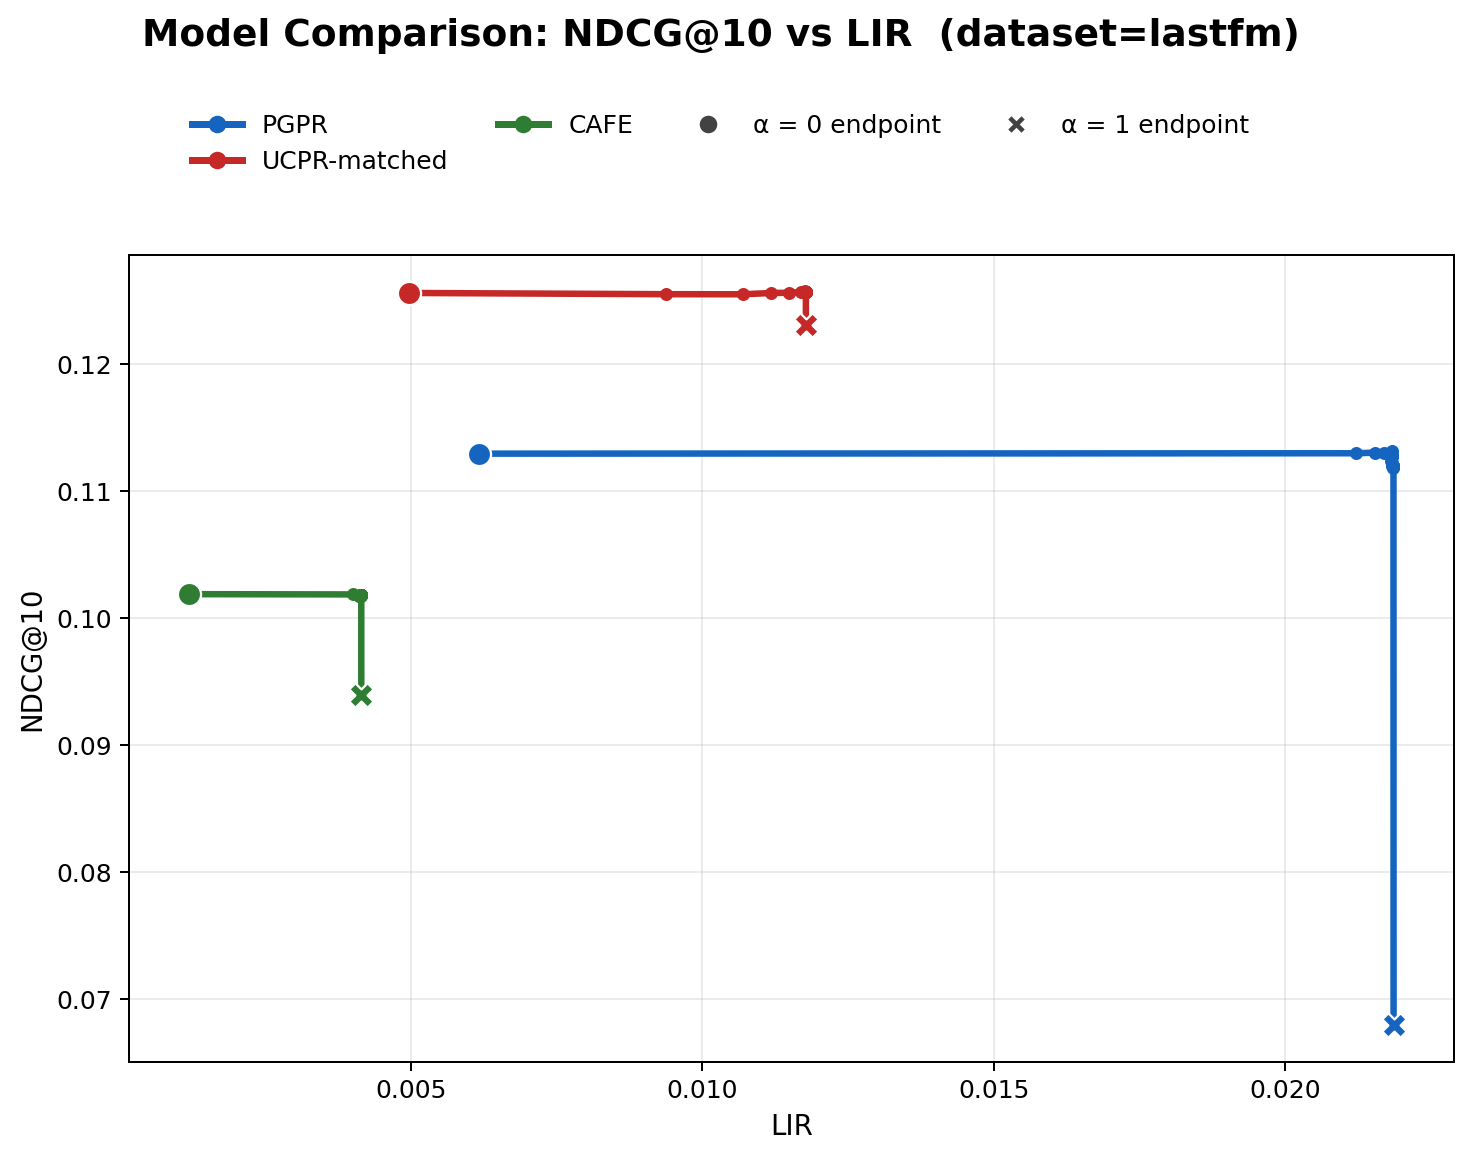

The file beside this chart, header and first rows:
model, alpha, ndcg, LIR
PGPR, 0.0000, 0.1130, 0.0062
PGPR, 0.0500, 0.1130, 0.0212
PGPR, 0.1000, 0.1130, 0.0215
PGPR, 0.1500, 0.1130, 0.0217
PGPR, 0.2000, 0.1131, 0.0218
PGPR, 0.2500, 0.1129, 0.0218
PGPR, 0.3000, 0.1127, 0.0218
PGPR, 0.3500, 0.1124, 0.0218
PGPR, 0.4000, 0.1122, 0.0218
PGPR, 0.4500, 0.1121, 0.0218
PGPR, 0.5000, 0.1120, 0.0218
PGPR, 0.5500, 0.1120, 0.0218
PGPR, 0.6000, 0.1120, 0.0218
PGPR, 0.6500, 0.1120, 0.0218
PGPR, 0.7000, 0.1120, 0.0218
PGPR, 0.7500, 0.1119, 0.0218
PGPR, 0.8000, 0.1119, 0.0218
PGPR, 0.8500, 0.1119, 0.0219
PGPR, 0.9000, 0.1119, 0.0219
PGPR, 0.9500, 0.1119, 0.0219
PGPR, 1, 0.0680, 0.0219
UCPR-matched, 0.0000, 0.1256, 0.0050
UCPR-matched, 0.0500, 0.1255, 0.0094
UCPR-matched, 0.1000, 0.1255, 0.0107
UCPR-matched, 0.1500, 0.1256, 0.0112
UCPR-matched, 0.2000, 0.1256, 0.0115
UCPR-matched, 0.2500, 0.1257, 0.0117
UCPR-matched, 0.3000, 0.1257, 0.0117
UCPR-matched, 0.3500, 0.1257, 0.0118
UCPR-matched, 0.4000, 0.1257, 0.0118
UCPR-matched, 0.4500, 0.1257, 0.0118
UCPR-matched, 0.5000, 0.1257, 0.0118
UCPR-matched, 0.5500, 0.1257, 0.0118
UCPR-matched, 0.6000, 0.1257, 0.0118
UCPR-matched, 0.6500, 0.1257, 0.0118
UCPR-matched, 0.7000, 0.1257, 0.0118
UCPR-matched, 0.7500, 0.1257, 0.0118
UCPR-matched, 0.8000, 0.1257, 0.0118
UCPR-matched, 0.8500, 0.1257, 0.0118
UCPR-matched, 0.9000, 0.1257, 0.0118
UCPR-matched, 0.9500, 0.1257, 0.0118
UCPR-matched, 1, 0.1231, 0.0118
CAFE, 0.0000, 0.1019, 0.0012
CAFE, 0.0500, 0.1019, 0.0040
CAFE, 0.1000, 0.1018, 0.0041
CAFE, 0.1500, 0.1018, 0.0041
CAFE, 0.2000, 0.1018, 0.0041
CAFE, 0.2500, 0.1018, 0.0041
CAFE, 0.3000, 0.1018, 0.0041
CAFE, 0.3500, 0.1018, 0.0041
CAFE, 0.4000, 0.1018, 0.0041
CAFE, 0.4500, 0.1018, 0.0041
CAFE, 0.5000, 0.1018, 0.0042
CAFE, 0.5500, 0.1018, 0.0042
CAFE, 0.6000, 0.1018, 0.0042
CAFE, 0.6500, 0.1018, 0.0042
CAFE, 0.7000, 0.1018, 0.0042
CAFE, 0.7500, 0.1018, 0.0042
CAFE, 0.8000, 0.1018, 0.0042
CAFE, 0.8500, 0.1018, 0.0042
... 3 more rows
